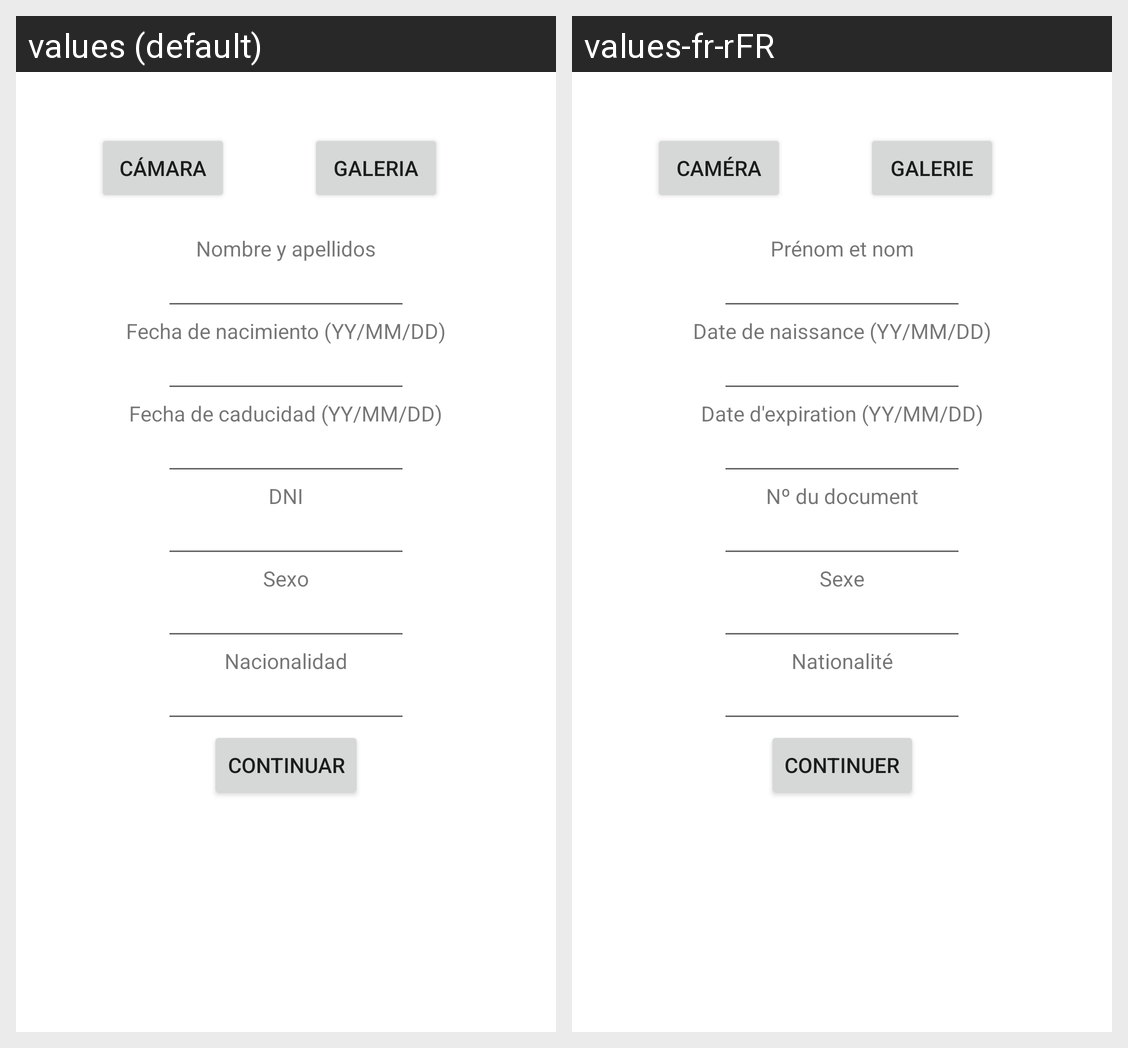

Here is an Android app screen in its default locale and in the app's own translations. Write out the translated-string differences for the strings that appear on this screen.
Android screen res/layout/activity_image_back.xml rendered under 2 locales, left to right: values (default), values-fr-rFR. Device: Nexus 5 (rendered at 1080×1920; each locale shown at half size, 540×960, under a caption strip naming it); theme Theme.Priyect.
Strings drawn on this screen, with the default value and each locale's value (text and hints the layout hard-codes, and strings that could not be matched under every locale, appear in the picture but are not listed):

camara
  values: Cámara
  values-fr-rFR: Caméra

galeria
  values: Galeria
  values-fr-rFR: Galerie

text_nombreApellidos
  values: Nombre y apellidos
  values-fr-rFR: Prénom et nom

text_fechaNacimiento
  values: Fecha de nacimiento (YY/MM/DD)
  values-fr-rFR: Date de naissance (YY/MM/DD)

text_fechaCaducidad
  values: Fecha de caducidad (YY/MM/DD)
  values-fr-rFR: Date d'expiration (YY/MM/DD)

dni
  values: DNI
  values-fr-rFR: Nº du document

text_sexo
  values: Sexo
  values-fr-rFR: Sexe

text_nacionalidad
  values: Nacionalidad
  values-fr-rFR: Nationalité

text_continuar
  values: Continuar
  values-fr-rFR: Continuer
